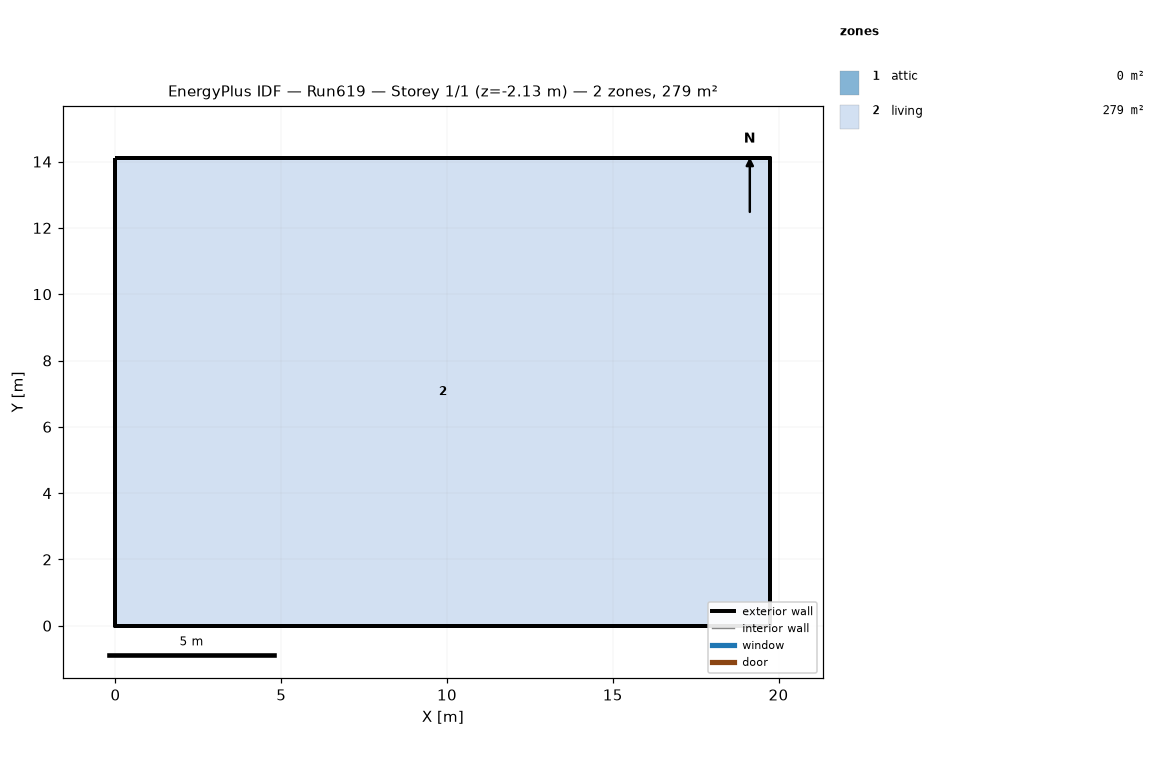
=== STOREY PLAN SPEC (per zone: floor XY polygon, exterior-wall plan segments, windows/doors) ===
zone 1: attic  (0.0 m²)
  exterior wall: (19.75, 0.00) – (19.75, 14.11) – (19.75, 7.05)  [21.2 m]
  exterior wall: (0.00, 14.11) – (0.00, 0.00) – (0.00, 7.05)  [21.2 m]
zone 2: living  (278.7 m²)
  floor: (0.00, 0.00) (0.00, 14.11) (19.75, 14.11) (19.75, 0.00)
  exterior wall: (0.00, 0.00) – (19.75, 0.00)  [19.8 m] x2 surfaces
  exterior wall: (19.75, 0.00) – (19.75, 14.11)  [14.1 m] x2 surfaces
  exterior wall: (19.75, 14.11) – (0.00, 14.11)  [19.8 m] x2 surfaces
  exterior wall: (0.00, 14.11) – (0.00, 0.00)  [14.1 m] x2 surfaces
  interior walls: 4

=== DERIVED (storey summary) ===
Building: Run619
Storey: 1 of 1  (floor level z = -2.13 m)
Storey gross floor area: 278.7 m²
Zones on this storey: 2
  - attic: floor 0.0 m²; exterior wall 42.3 m (19.4 m²); WWR 0.0%
  - living: floor 278.7 m²; exterior wall 67.7 m (516.1 m²); WWR 0.0%
Zone adjacency: (none detected)